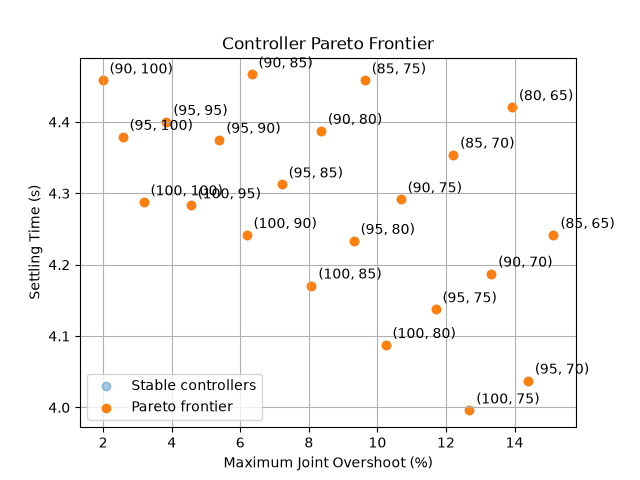

The file beside this chart, header and first rows:
kp, kd, settling_time, steady_state_error, max_overshoot, peak_torque
80, 65, 4.421, 0.009511, 13.92, 357.2
85, 65, 4.242, 0.01907, 15.14, 365.8
85, 70, 4.354, 0.008011, 12.21, 365.8
85, 75, 4.458, 0.007534, 9.631, 365.8
90, 70, 4.188, 0.01568, 13.32, 374.4
90, 75, 4.292, 0.006669, 10.68, 374.4
90, 80, 4.388, 0.006383, 8.353, 374.4
90, 85, 4.467, 0.01041, 6.327, 374.4
90, 100, 4.458, 0.01485, 1.982, 374.4
95, 70, 4.037, 0.0244, 14.39, 383
95, 75, 4.138, 0.0125, 11.7, 383
95, 80, 4.233, 0.005508, 9.306, 383
95, 85, 4.312, 0.00567, 7.207, 383
95, 90, 4.375, 0.00902, 5.389, 383
95, 95, 4.4, 0.0115, 3.843, 383
95, 100, 4.379, 0.01264, 2.567, 383
100, 75, 3.996, 0.01911, 12.68, 391.6
100, 80, 4.088, 0.009713, 10.24, 391.6
100, 85, 4.171, 0.004581, 8.074, 391.6
100, 90, 4.242, 0.005242, 6.182, 391.6
100, 95, 4.283, 0.008039, 4.551, 391.6
100, 100, 4.287, 0.01004, 3.178, 391.6
